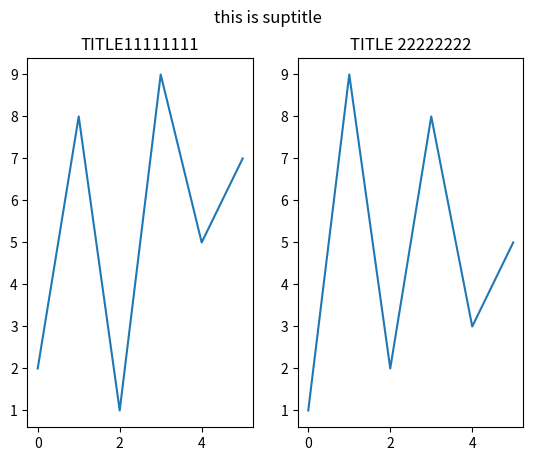

Generate this figure with matplotlib:
import matplotlib.pyplot as plt
import numpy as np


yp1 = np.array([2,8,1,9,5,7])
yp2 = np.array([1,9,2,8,3,5])

plt.subplot(1,2,1)                  #1행2열 중 1번에서 작업을 하겠다.
plt.title("TITLE11111111")
plt.plot(yp1)

    
plt.subplot(1,2,2)                  #1행2열 중 2번
plt.plot(yp2)
plt.title("TITLE 22222222")



plt.suptitle("this is suptitle")
plt.show()




#https://codetorial.net/matplotlib/subplot.html